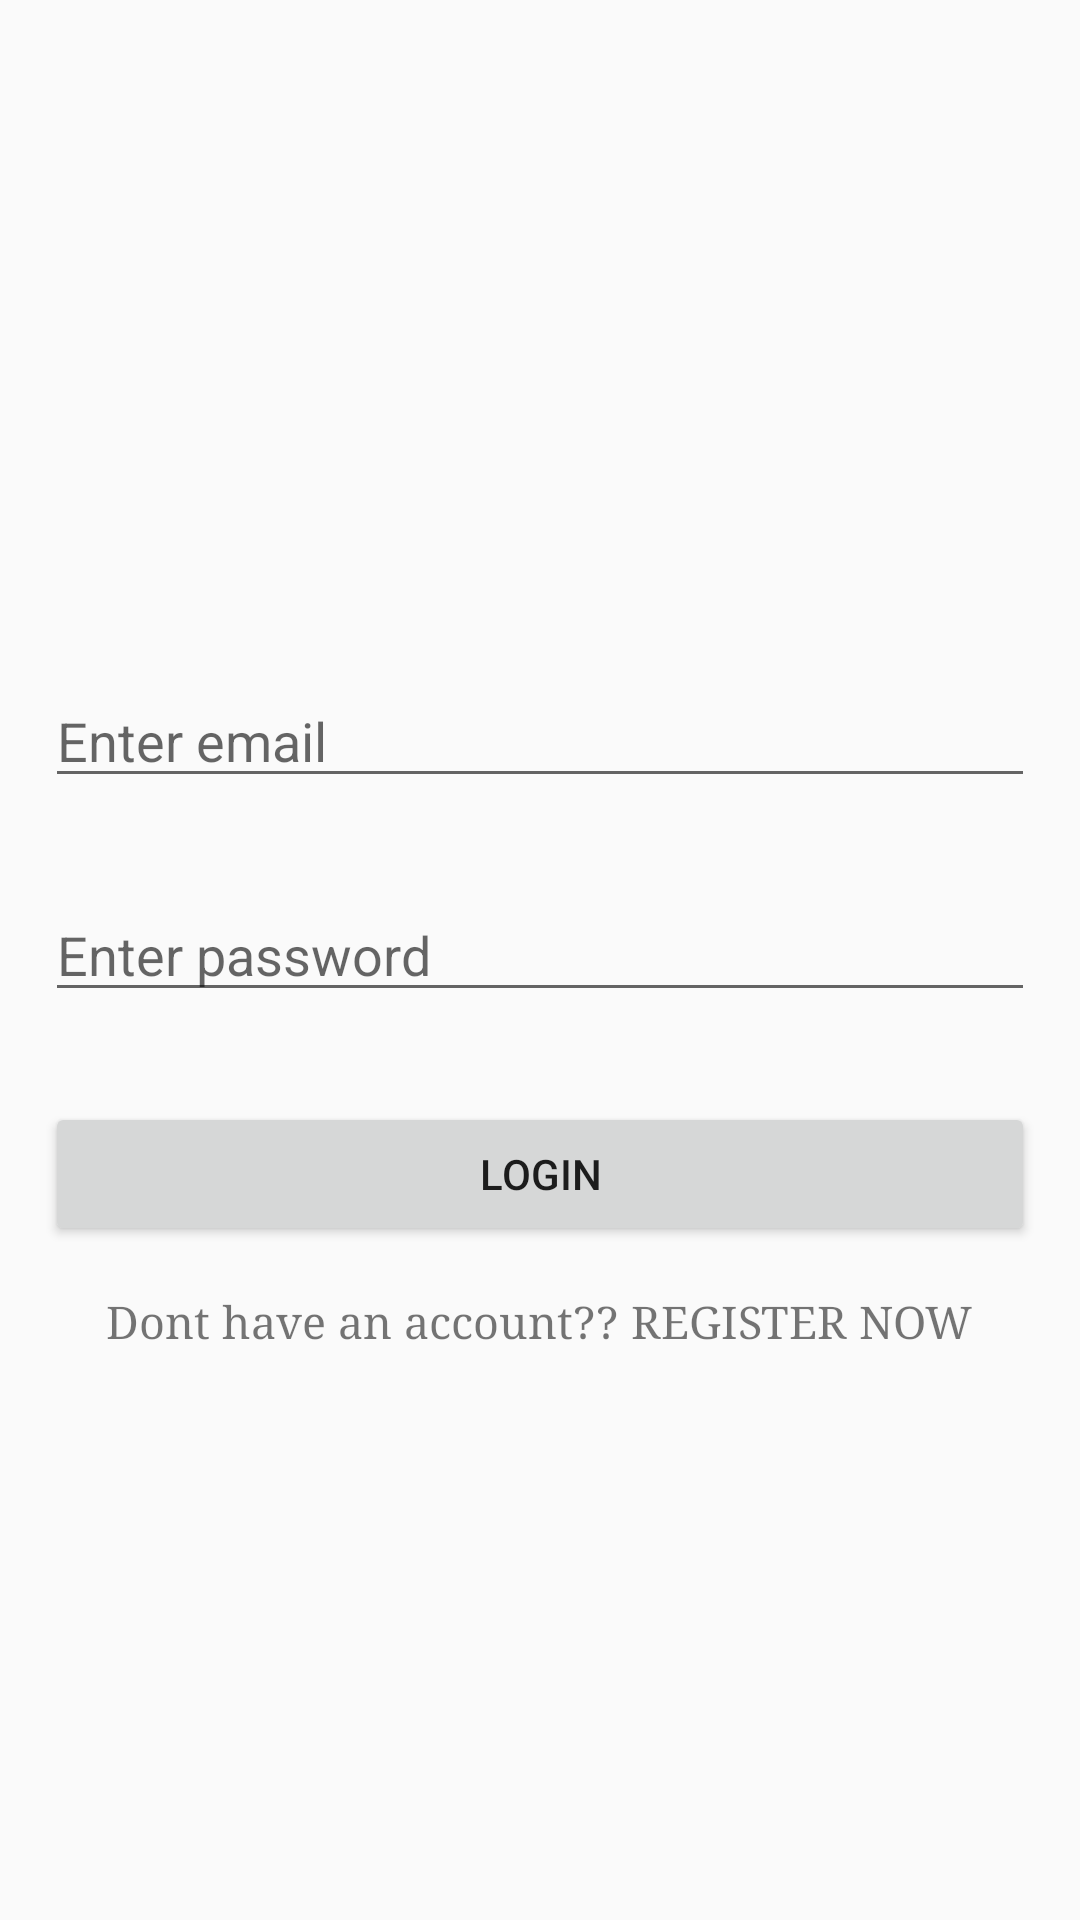

This screen was rendered from an Android layout file. Write that file and the resources it references.
<!-- AndroidManifest.xml: application theme AppTheme -->
<!-- res/layout/activity_login.xml -->
<?xml version="1.0" encoding="utf-8"?>
<RelativeLayout xmlns:android="http://schemas.android.com/apk/res/android"
    xmlns:tools="http://schemas.android.com/tools"
    android:layout_width="match_parent"
    android:layout_height="match_parent"
    tools:context="com.example.navigationdrawer.Login">



    <LinearLayout
        android:layout_centerVertical="true"
        android:layout_width="match_parent"
        android:layout_height="wrap_content"
        android:orientation="vertical"
        android:id="@+id/linearLayout">



        <EditText
            android:id="@+id/loginemail"
            android:layout_width="match_parent"
            android:layout_height="wrap_content"
            android:layout_margin="15dp"
            android:hint="Enter email"
            android:inputType="textEmailAddress" />

        <EditText
            android:id="@+id/loginpassword"
            android:layout_width="match_parent"
            android:layout_height="wrap_content"
            android:layout_margin="15dp"
            android:hint="Enter password"
            android:inputType="textPassword" />

        <Button
            android:id="@+id/buttonLogin"
            android:layout_width="match_parent"
            android:layout_height="wrap_content"
            android:layout_margin="15dp"
            android:text="Login" />

    </LinearLayout>
    <TextView
        android:id="@+id/register"
        android:layout_width="wrap_content"
        android:layout_height="wrap_content"
        android:text="Dont have an account?? REGISTER NOW"
        android:textSize="15dp"
        android:fontFamily="serif"
        android:layout_below="@+id/linearLayout"
        android:layout_centerHorizontal="true" />

    <ProgressBar
        android:id="@+id/progressBar3"
        style="?android:attr/progressBarStyle"
        android:layout_width="wrap_content"
        android:layout_height="wrap_content"
        android:visibility="invisible"
        android:layout_marginBottom="23dp"
        android:layout_alignParentBottom="true"
        android:layout_centerHorizontal="true" />

</RelativeLayout>
<!-- resources referenced by this layout -->
<resources>
  <style name="AppTheme" parent="Theme.AppCompat.Light.NoActionBar">
          <item name="colorPrimary">@color/colorPrimary</item>
          <item name="colorPrimaryDark">@color/colorPrimaryDark</item>
          <item name="colorAccent">@color/colorAccent</item>
          <item name="android:windowContentOverlay">@null</item>
          <item name="windowActionBar">false</item>
          <item name="windowNoTitle">true</item>
          <item name="drawerArrowStyle">@style/MaterialDrawer.DrawerArrowStyle</item>
      </style>
  <color name="colorPrimary">#008577</color>
  <color name="colorPrimaryDark">#00574B</color>
  <color name="colorAccent">#D81B60</color>
  <style name="MaterialDrawer.DrawerArrowStyle" parent="Widget.AppCompat.DrawerArrowToggle">
          <item name="spinBars">false</item>
          <item name="color">@android:color/white</item>
      </style>
</resources>
